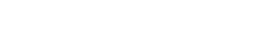
t = 0.00 s
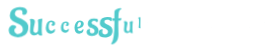
t = 0.36 s
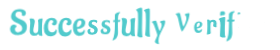
t = 0.72 s
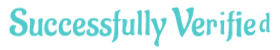
t = 1.08 s
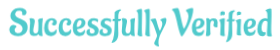
t = 1.43 s
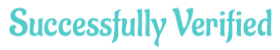
t = 1.79 s

The animated SVG that drew these frames (rendered in a browser with its animation timeline set to each time). Animation: 1 CSS @keyframes rule; one cycle of 1.79 s.

<?xml version="1.0" encoding="utf-8"?>
<svg xmlns="http://www.w3.org/2000/svg" style="margin: auto; background: none; display: block; shape-rendering: auto;" width="280" height="50" preserveAspectRatio="xMidYMid">
<style type="text/css">
  text {
    text-anchor: middle; font-size: 38px; opacity: 0;
  }
</style>
<g style="transform-origin: 140px 25px; transform: scale(0.475);">
<g transform="translate(140,25)">
  <g transform="translate(0,0)"><g class="path" style="transform: matrix(0.01, 0, 0, 0.01, 0, 0); transform-origin: -255.84px -6.07469px; animation: 1s linear 0s 1 normal forwards running bounce-in-62be9955-8e69-4d99-acc1-3c3c9b03376f;"><path d="M27.84-44.32L27.84-44.32L28.16-46.80L28.16-46.80Q28.16-50.48 25.28-51.52L25.28-51.52L25.28-51.52Q23.04-52.24 21.84-52.24L21.84-52.24L21.76-52.24L21.76-52.24Q19.36-52.24 17.60-51.48L17.60-51.48L17.60-51.48Q15.84-50.72 15.04-49.60L15.04-49.60L15.04-49.60Q13.36-47.28 13.12-44.72L13.12-44.72L13.12-44.72Q13.12-41.68 15.84-39.48L15.84-39.48L15.84-39.48Q18.56-37.28 22.44-35.64L22.44-35.64L22.44-35.64Q26.32-34 30.20-32.08L30.20-32.08L30.20-32.08Q34.08-30.16 36.80-26.56L36.80-26.56L36.80-26.56Q39.52-22.96 39.52-17.92L39.52-17.92L39.52-17.92Q39.52-8.08 33.32-3.20L33.32-3.20L33.32-3.20Q27.12 1.68 19.24 1.68L19.24 1.68L19.24 1.68Q11.36 1.68 6.20-1.88L6.20-1.88L6.20-1.88Q1.04-5.44 1.04-11.44L1.04-11.44L1.04-11.52L1.04-11.52Q1.04-14.48 1.96-16.68L1.96-16.68L1.96-16.68Q2.88-18.88 4.16-19.92L4.16-19.92L4.16-19.92Q6.80-22.08 8.96-22.24L8.96-22.24L9.92-22.32L9.92-22.32Q12.16-22.32 14-21.24L14-21.24L14-21.24Q15.84-20.16 15.84-18.24L15.84-18.24L15.84-18.24Q15.84-17.28 14.80-16.64L14.80-16.64L14.80-16.64Q13.76-16 13-14.72L13-14.72L13-14.72Q12.24-13.44 12.16-12.56L12.16-12.56L12-11.68L12-11.68Q12-6.80 16.48-5.20L16.48-5.20L16.48-5.20Q18.08-4.64 19.04-4.64L19.04-4.64L19.04-4.64Q23.44-4.64 26.12-7.28L26.12-7.28L26.12-7.28Q28.80-9.92 28.80-14L28.80-14L28.80-14Q28.80-18.88 24.64-21.92L24.64-21.92L24.64-21.92Q21.52-24.16 17.88-25.68L17.88-25.68L17.88-25.68Q14.24-27.20 12.96-27.84L12.96-27.84L12.96-27.84Q11.68-28.48 10.24-29.36L10.24-29.36L10.24-29.36Q8.80-30.24 7.04-31.84L7.04-31.84L7.04-31.84Q3.20-35.20 3.20-40.92L3.20-40.92L3.20-40.92Q3.20-46.64 6.32-50.56L6.32-50.56L6.32-50.56Q11.92-57.68 23.12-57.68L23.12-57.68L23.12-57.68Q29.04-57.68 33.12-55.40L33.12-55.40L33.12-55.40Q37.20-53.12 37.20-49.12L37.20-49.12L37.20-49.12Q37.20-46.24 35.56-44.32L35.56-44.32L35.56-44.32Q33.92-42.40 31.36-42.40L31.36-42.40L31.36-42.40Q30.16-42.40 29-42.88L29-42.88L29-42.88Q27.84-43.36 27.84-44.32" fill="#51cacc" stroke="none" stroke-width="none" transform="translate(-276.1200256347656,21.925308706110176)" style="fill: rgb(81, 202, 204);"></path></g><g class="path" style="transform: matrix(0.01, 0, 0, 0.01, 0, 0); transform-origin: -218.76px 4.36531px; animation: 1s linear 0.0377273s 1 normal forwards running bounce-in-62be9955-8e69-4d99-acc1-3c3c9b03376f;"><path d="M71.52-35.60L71.52-35.60L71.52-35.60Q70.08-26.96 70.08-13.60L70.08-13.60L70.08-13.60Q70.08-3.76 70.88-0.64L70.88-0.64L71.20 0.40L71.20 0.40Q71.20 1.44 69.44 1.44L69.44 1.44L69.44 1.44Q63.28 1.44 62.40-2L62.40-2L62.40-2Q62.32-2.40 62.04-2.40L62.04-2.40L62.04-2.40Q61.76-2.40 61.52-2.08L61.52-2.08L61.52-2.08Q59.04 1.20 53.84 1.20L53.84 1.20L53.84 1.20Q50.96 1.20 47.84-0.24L47.84-0.24L47.84-0.24Q45.92-1.12 44.72-3.32L44.72-3.32L44.72-3.32Q43.52-5.52 43.52-8.72L43.52-8.72L44.72-26.24L44.72-26.24Q44.72-31.76 43.60-34.08L43.60-34.08L43.60-34.08Q43.20-34.96 43.20-35.20L43.20-35.20L43.20-35.20Q43.20-35.68 43.60-35.84L43.60-35.84L43.60-35.84Q44.88-36.24 46.88-36.24L46.88-36.24L46.88-36.24Q54.64-36.24 54.64-29.84L54.64-29.84L54.64-29.84Q54.64-27.84 53.00-20.72L53.00-20.72L53.00-20.72Q51.36-13.60 51.36-10.60L51.36-10.60L51.36-10.60Q51.36-7.60 52.68-6L52.68-6L52.68-6Q54.00-4.40 56.36-4.40L56.36-4.40L56.36-4.40Q58.72-4.40 60.08-6.08L60.08-6.08L60.08-6.08Q61.44-7.76 61.68-9.44L61.68-9.44L61.92-11.12L61.92-11.12Q62.24-13.92 62.24-20.96L62.24-20.96L62.24-20.96Q62.24-28 61.80-29.88L61.80-29.88L61.80-29.88Q61.36-31.76 61.36-32.24L61.36-32.24L61.36-32.24Q61.36-34.24 64.56-35.40L64.56-35.40L64.56-35.40Q67.76-36.56 70.32-36.56L70.32-36.56L70.32-36.56Q71.52-36.56 71.52-35.60" fill="#51cacc" stroke="none" stroke-width="none" transform="translate(-276.1200256347656,21.925308706110176)" style="fill: rgb(81, 202, 204);"></path></g><g class="path" style="transform: matrix(0.01, 0, 0, 0.01, 0, 0); transform-origin: -188.56px 4.44531px; animation: 1s linear 0.0754545s 1 normal forwards running bounce-in-62be9955-8e69-4d99-acc1-3c3c9b03376f;"><path d="M100.72-9.20L100.72-9.20L100.72-9.20Q100.72-4.64 97.08-1.64L97.08-1.64L97.08-1.64Q93.44 1.36 88.40 1.36L88.40 1.36L88.40 1.36Q81.04 1.36 77.60-3.08L77.60-3.08L77.60-3.08Q74.16-7.52 74.16-15.12L74.16-15.12L74.16-15.12Q74.16-23.20 77.76-29.44L77.76-29.44L77.76-29.44Q79.52-32.64 82.80-34.48L82.80-34.48L82.80-34.48Q86.08-36.32 90.48-36.32L90.48-36.32L90.48-36.32Q97.12-36.32 99.84-31.84L99.84-31.84L99.84-31.84Q100.96-30 100.96-27.52L100.96-27.52L100.96-27.52Q100.96-23.68 97.76-21.76L97.76-21.76L97.76-21.76Q96.48-21.04 95.40-21.04L95.40-21.04L95.40-21.04Q94.32-21.04 93.64-21.16L93.64-21.16L93.64-21.16Q92.96-21.28 91.84-22.24L91.84-22.24L91.84-22.24Q90.72-23.20 90.72-24.88L90.72-24.88L90.72-24.88Q90.80-25.76 92.08-26.32L92.08-26.32L92.08-26.32Q93.28-27.04 93.28-28.88L93.28-28.88L93.28-28.88Q93.28-32 89.44-32L89.44-32L89.44-32Q88.48-32 87.16-31.16L87.16-31.16L87.16-31.16Q85.84-30.32 84.96-29L84.96-29L84.96-29Q84.08-27.68 83.32-24.84L83.32-24.84L83.32-24.84Q82.56-22 82.56-19.40L82.56-19.40L82.56-19.40Q82.56-16.80 82.76-15.48L82.76-15.48L82.76-15.48Q82.96-14.16 83.64-11.88L83.64-11.88L83.64-11.88Q84.32-9.60 86.20-8.16L86.20-8.16L86.20-8.16Q88.08-6.72 90.88-6.72L90.88-6.72L90.88-6.72Q94.24-6.72 96.80-9.52L96.80-9.52L96.80-9.52Q97.84-10.64 98.48-12.24L98.48-12.24L98.48-12.24Q98.80-12.88 99.28-12.88L99.28-12.88L99.28-12.88Q100.00-12.88 100.36-11.56L100.36-11.56L100.36-11.56Q100.72-10.24 100.72-9.20" fill="#51cacc" stroke="none" stroke-width="none" transform="translate(-276.1200256347656,21.925308706110176)" style="fill: rgb(81, 202, 204);"></path></g><g class="path" style="transform: matrix(0.01, 0, 0, 0.01, 0, 0); transform-origin: -158.16px 4.44531px; animation: 1s linear 0.113182s 1 normal forwards running bounce-in-62be9955-8e69-4d99-acc1-3c3c9b03376f;"><path d="M131.12-9.20L131.12-9.20L131.12-9.20Q131.12-4.64 127.48-1.64L127.48-1.64L127.48-1.64Q123.84 1.36 118.80 1.36L118.80 1.36L118.80 1.36Q111.44 1.36 108.00-3.08L108.00-3.08L108.00-3.08Q104.56-7.52 104.56-15.12L104.56-15.12L104.56-15.12Q104.56-23.20 108.16-29.44L108.16-29.44L108.16-29.44Q109.92-32.64 113.20-34.48L113.20-34.48L113.20-34.48Q116.48-36.32 120.88-36.32L120.88-36.32L120.88-36.32Q127.52-36.32 130.24-31.84L130.24-31.84L130.24-31.84Q131.36-30 131.36-27.52L131.36-27.52L131.36-27.52Q131.36-23.68 128.16-21.76L128.16-21.76L128.16-21.76Q126.88-21.04 125.80-21.04L125.80-21.04L125.80-21.04Q124.72-21.04 124.04-21.16L124.04-21.16L124.04-21.16Q123.36-21.28 122.24-22.24L122.24-22.24L122.24-22.24Q121.12-23.20 121.12-24.88L121.12-24.88L121.12-24.88Q121.20-25.76 122.48-26.32L122.48-26.32L122.48-26.32Q123.68-27.04 123.68-28.88L123.68-28.88L123.68-28.88Q123.68-32 119.84-32L119.84-32L119.84-32Q118.88-32 117.56-31.16L117.56-31.16L117.56-31.16Q116.24-30.32 115.36-29L115.36-29L115.36-29Q114.48-27.68 113.72-24.84L113.72-24.84L113.72-24.84Q112.96-22 112.96-19.40L112.96-19.40L112.96-19.40Q112.96-16.80 113.16-15.48L113.16-15.48L113.16-15.48Q113.36-14.16 114.04-11.88L114.04-11.88L114.04-11.88Q114.72-9.60 116.60-8.16L116.60-8.16L116.60-8.16Q118.48-6.72 121.28-6.72L121.28-6.72L121.28-6.72Q124.64-6.72 127.20-9.52L127.20-9.52L127.20-9.52Q128.24-10.64 128.88-12.24L128.88-12.24L128.88-12.24Q129.20-12.88 129.68-12.88L129.68-12.88L129.68-12.88Q130.40-12.88 130.76-11.56L130.76-11.56L130.76-11.56Q131.12-10.24 131.12-9.20" fill="#51cacc" stroke="none" stroke-width="none" transform="translate(-276.1200256347656,21.925308706110176)" style="fill: rgb(81, 202, 204);"></path></g><g class="path" style="transform: matrix(0.01, 0, 0, 0.01, 0, 0); transform-origin: -128.24px 4.52531px; animation: 1s linear 0.150909s 1 normal forwards running bounce-in-62be9955-8e69-4d99-acc1-3c3c9b03376f;"><path d="M142.96-20.32L142.96-20.32L143.04-18.32L143.04-18.32Q143.04-17.84 143.68-17.84L143.68-17.84L143.68-17.84Q146.24-18.08 148.16-19.16L148.16-19.16L148.16-19.16Q150.08-20.24 151.04-21.60L151.04-21.60L151.04-21.60Q152.96-24.56 153.12-26.72L153.12-26.72L153.20-27.68L153.20-27.68Q153.20-32 149.76-32L149.76-32L149.76-32Q147.20-32 145.60-29.76L145.60-29.76L145.60-29.76Q142.96-26.24 142.96-20.32zM160.40-9.68L160.40-9.68L160.40-9.68Q160.40-6.64 159.16-4.36L159.16-4.36L159.16-4.36Q157.92-2.08 156.36-1L156.36-1L156.36-1Q154.80 0.08 152.72 0.72L152.72 0.72L152.72 0.72Q150.08 1.52 147.68 1.52L147.68 1.52L147.68 1.52Q140.96 1.52 137.76-3.52L137.76-3.52L137.76-3.52Q134.56-8.56 134.56-16.36L134.56-16.36L134.56-16.36Q134.56-24.16 138.52-30.24L138.52-30.24L138.52-30.24Q142.48-36.32 150.40-36.32L150.40-36.32L150.40-36.32Q157.60-36.32 160.16-31.28L160.16-31.28L160.16-31.28Q161.20-29.36 161.20-27.64L161.20-27.64L161.20-27.64Q161.20-25.92 161.04-24.92L161.04-24.92L161.04-24.92Q160.88-23.92 159.92-21.92L159.92-21.92L159.92-21.92Q158.96-19.92 157.36-18.32L157.36-18.32L157.36-18.32Q155.76-16.72 152.32-15.28L152.32-15.28L152.32-15.28Q148.88-13.84 144.24-13.36L144.24-13.36L144.24-13.36Q143.60-13.36 143.60-12.80L143.60-12.80L143.60-12.80Q143.60-12.08 144.12-10.68L144.12-10.68L144.12-10.68Q144.64-9.28 145.28-8.32L145.28-8.32L145.28-8.32Q147.04-6.08 150.48-6.08L150.48-6.08L150.48-6.08Q153.92-6.08 156.32-8.32L156.32-8.32L156.32-8.32Q157.60-9.52 158.40-11.28L158.40-11.28L158.40-11.28Q158.72-11.92 159.24-11.92L159.24-11.92L159.24-11.92Q159.76-11.92 160.08-11.04L160.08-11.04L160.08-11.04Q160.40-10.16 160.40-9.68" fill="#51cacc" stroke="none" stroke-width="none" transform="translate(-276.1200256347656,21.925308706110176)" style="fill: rgb(81, 202, 204);"></path></g><g class="path" style="transform: matrix(0.01, 0, 0, 0.01, 0, 0); transform-origin: -99.96px 4.64531px; animation: 1s linear 0.188636s 1 normal forwards running bounce-in-62be9955-8e69-4d99-acc1-3c3c9b03376f;"><path d="M189.12-10.96L189.12-10.96L189.12-10.96Q189.12-7.52 187.80-4.96L187.80-4.96L187.80-4.96Q186.48-2.40 184.80-1.20L184.80-1.20L184.80-1.20Q183.12 0 180.80 0.72L180.80 0.72L180.80 0.72Q177.76 1.68 175.28 1.68L175.28 1.68L175.28 1.68Q170.08 1.68 166.64-0.36L166.64-0.36L166.64-0.36Q163.20-2.40 163.20-6.88L163.20-6.88L163.20-6.88Q163.20-9.52 164.64-11.20L164.64-11.20L164.64-11.20Q166.88-13.68 170-13.68L170-13.68L170-13.68Q170.96-13.68 170.96-12.80L170.96-12.80L170.96-12.80Q170.96-12.72 170.60-11.56L170.60-11.56L170.60-11.56Q170.24-10.40 170.24-8.64L170.24-8.64L170.24-8.64Q170.24-6.88 171.64-5.52L171.64-5.52L171.64-5.52Q173.04-4.16 175.04-4.16L175.04-4.16L175.04-4.16Q177.04-4.16 178.24-4.84L178.24-4.84L178.24-4.84Q179.44-5.52 179.92-6.56L179.92-6.56L179.92-6.56Q180.64-8 180.64-9.28L180.64-9.28L180.64-9.28Q180.64-11.60 178.32-13.28L178.32-13.28L178.32-13.28Q176-14.96 173.20-15.92L173.20-15.92L173.20-15.92Q170.40-16.88 168.08-19.12L168.08-19.12L168.08-19.12Q165.76-21.36 165.76-24.72L165.76-24.72L165.76-24.72Q165.76-30.48 169.40-33.36L169.40-33.36L169.40-33.36Q173.04-36.24 179.28-36.24L179.28-36.24L179.28-36.24Q182-36.24 185-35.48L185-35.48L185-35.48Q188-34.72 188-32.92L188-32.92L188-32.92Q188-31.12 187.40-29.60L187.40-29.60L187.40-29.60Q186.80-28.08 185.92-28.08L185.92-28.08L185.92-28.08Q185.44-28.08 185.28-28.44L185.28-28.44L185.28-28.44Q185.12-28.80 184.72-29.28L184.72-29.28L184.72-29.28Q184.32-29.76 182.80-30.52L182.80-30.52L182.80-30.52Q181.28-31.28 180.20-31.28L180.20-31.28L180.20-31.28Q179.12-31.28 178.76-31.24L178.76-31.24L178.76-31.24Q178.40-31.20 177.52-31L177.52-31L177.52-31Q176.64-30.80 175.92-30.40L175.92-30.40L175.92-30.40Q174.08-29.36 174.08-27.36L174.08-27.36L174.08-27.36Q174.08-26.08 174.64-25.48L174.64-25.48L174.64-25.48Q175.20-24.88 175.52-24.56L175.52-24.56L175.52-24.56Q175.84-24.24 176.64-23.80L176.64-23.80L176.64-23.80Q177.44-23.36 177.76-23.20L177.76-23.20L177.76-23.20Q178.08-23.04 179.20-22.52L179.20-22.52L179.20-22.52Q180.32-22 180.64-21.84L180.64-21.84L180.64-21.84Q189.12-17.84 189.12-10.96" fill="#51cacc" stroke="none" stroke-width="none" transform="translate(-276.1200256347656,21.925308706110176)" style="fill: rgb(81, 202, 204);"></path></g><g class="path" style="transform: matrix(0.01, 0, 0, 0.01, 0, 0); transform-origin: -72.6px 4.64531px; animation: 1s linear 0.226364s 1 normal forwards running bounce-in-62be9955-8e69-4d99-acc1-3c3c9b03376f;"><path d="M216.48-10.96L216.48-10.96L216.48-10.96Q216.48-7.52 215.16-4.96L215.16-4.96L215.16-4.96Q213.84-2.40 212.16-1.20L212.16-1.20L212.16-1.20Q210.48 0 208.16 0.72L208.16 0.72L208.16 0.72Q205.12 1.68 202.64 1.68L202.64 1.68L202.64 1.68Q197.44 1.68 194.00-0.36L194.00-0.36L194.00-0.36Q190.56-2.40 190.56-6.88L190.56-6.88L190.56-6.88Q190.56-9.52 192.00-11.20L192.00-11.20L192.00-11.20Q194.24-13.68 197.36-13.68L197.36-13.68L197.36-13.68Q198.32-13.68 198.32-12.80L198.32-12.80L198.32-12.80Q198.32-12.72 197.96-11.56L197.96-11.56L197.96-11.56Q197.60-10.40 197.60-8.64L197.60-8.64L197.60-8.64Q197.60-6.88 199.00-5.52L199.00-5.52L199.00-5.52Q200.40-4.16 202.40-4.16L202.40-4.16L202.40-4.16Q204.40-4.16 205.60-4.84L205.60-4.84L205.60-4.84Q206.80-5.52 207.28-6.56L207.28-6.56L207.28-6.56Q208.00-8 208.00-9.28L208.00-9.28L208.00-9.28Q208.00-11.60 205.68-13.28L205.68-13.28L205.68-13.28Q203.36-14.96 200.56-15.92L200.56-15.92L200.56-15.92Q197.76-16.88 195.44-19.12L195.44-19.12L195.44-19.12Q193.12-21.36 193.12-24.72L193.12-24.72L193.12-24.72Q193.12-30.48 196.76-33.36L196.76-33.36L196.76-33.36Q200.40-36.24 206.64-36.24L206.64-36.24L206.64-36.24Q209.36-36.24 212.36-35.48L212.36-35.48L212.36-35.48Q215.36-34.72 215.36-32.92L215.36-32.92L215.36-32.92Q215.36-31.12 214.76-29.60L214.76-29.60L214.76-29.60Q214.16-28.08 213.28-28.08L213.28-28.08L213.28-28.08Q212.80-28.08 212.64-28.44L212.64-28.44L212.64-28.44Q212.48-28.80 212.08-29.28L212.08-29.28L212.08-29.28Q211.68-29.76 210.16-30.52L210.16-30.52L210.16-30.52Q208.64-31.28 207.56-31.28L207.56-31.28L207.56-31.28Q206.48-31.28 206.12-31.24L206.12-31.24L206.12-31.24Q205.76-31.20 204.88-31L204.88-31L204.88-31Q204.00-30.80 203.28-30.40L203.28-30.40L203.28-30.40Q201.44-29.36 201.44-27.36L201.44-27.36L201.44-27.36Q201.44-26.08 202.00-25.48L202.00-25.48L202.00-25.48Q202.56-24.88 202.88-24.56L202.88-24.56L202.88-24.56Q203.20-24.24 204.00-23.80L204.00-23.80L204.00-23.80Q204.80-23.36 205.12-23.20L205.12-23.20L205.12-23.20Q205.44-23.04 206.56-22.52L206.56-22.52L206.56-22.52Q207.68-22 208.00-21.84L208.00-21.84L208.00-21.84Q216.48-17.84 216.48-10.96" fill="#51cacc" stroke="none" stroke-width="none" transform="translate(-276.1200256347656,21.925308706110176)" style="fill: rgb(81, 202, 204);"></path></g><g class="path" style="transform: matrix(0.01, 0, 0, 0.01, 0, 0); transform-origin: -49.72px 2.44531px; animation: 1s linear 0.264091s 1 normal forwards running bounce-in-62be9955-8e69-4d99-acc1-3c3c9b03376f;"><path d="M230.08-20L230.08-20L230.48-4L230.48-4Q230.48 1.04 229.16 4.92L229.16 4.92L229.16 4.92Q227.84 8.80 225.92 10.72L225.92 10.72L225.92 10.72Q222.00 14.80 219.04 15.36L219.04 15.36L217.68 15.68L217.68 15.68Q216.48 15.68 216.48 14.96L216.48 14.96L216.88 13.76L216.88 13.76Q222.72 5.68 222.72-25.92L222.72-25.92L222.72-25.92Q222.72-28.80 222.64-30.24L222.64-30.24L222.64-30.24Q220.96-30.24 219.28-30L219.28-30L219.20-30L219.20-30Q218.32-30 218.32-30.88L218.32-30.88L218.56-33.92L218.56-33.92Q218.64-34.64 219.68-34.64L219.68-34.64L222.56-34.64L222.56-40L222.72-47.60L222.72-47.60Q222.72-48.16 222.92-48.84L222.92-48.84L222.92-48.84Q223.12-49.52 224.64-50.92L224.64-50.92L224.64-50.92Q226.16-52.32 229.12-53.48L229.12-53.48L229.12-53.48Q232.08-54.64 234.20-54.64L234.20-54.64L234.20-54.64Q236.32-54.64 236.32-53.36L236.32-53.36L236.32-53.36Q236.32-52.88 235.60-52.56L235.60-52.56L235.60-52.56Q233.28-51.84 231.80-48.44L231.80-48.44L231.80-48.44Q230.32-45.04 230.32-36.88L230.32-36.88L230.32-34.64L230.32-34.64Q234.40-34.80 235.68-35.04L235.68-35.04L235.68-35.04Q236.24-35.04 236.24-34.08L236.24-34.08L236.24-34.08Q236.24-33.12 235.40-31.72L235.40-31.72L235.40-31.72Q234.56-30.32 233.32-30.28L233.32-30.28L233.32-30.28Q232.08-30.24 230.24-30.32L230.24-30.32L230.24-30.32Q230.08-24.24 230.08-20" fill="#51cacc" stroke="none" stroke-width="none" transform="translate(-276.1200256347656,21.925308706110176)" style="fill: rgb(81, 202, 204);"></path></g><g class="path" style="transform: matrix(0.01, 0, 0, 0.01, 0, 0); transform-origin: -24.52px 4.36531px; animation: 1s linear 0.301818s 1 normal forwards running bounce-in-62be9955-8e69-4d99-acc1-3c3c9b03376f;"><path d="M265.76-35.60L265.76-35.60L265.76-35.60Q264.32-26.96 264.32-13.60L264.32-13.60L264.32-13.60Q264.32-3.76 265.12-0.64L265.12-0.64L265.44 0.40L265.44 0.40Q265.44 1.44 263.68 1.44L263.68 1.44L263.68 1.44Q257.52 1.44 256.64-2L256.64-2L256.64-2Q256.56-2.40 256.28-2.40L256.28-2.40L256.28-2.40Q256-2.40 255.76-2.08L255.76-2.08L255.76-2.08Q253.28 1.20 248.08 1.20L248.08 1.20L248.08 1.20Q245.20 1.20 242.08-0.24L242.08-0.24L242.08-0.24Q240.16-1.12 238.96-3.32L238.96-3.32L238.96-3.32Q237.76-5.52 237.76-8.72L237.76-8.72L238.96-26.24L238.96-26.24Q238.96-31.76 237.84-34.08L237.84-34.08L237.84-34.08Q237.44-34.96 237.44-35.20L237.44-35.20L237.44-35.20Q237.44-35.68 237.84-35.84L237.84-35.84L237.84-35.84Q239.12-36.24 241.12-36.24L241.12-36.24L241.12-36.24Q248.88-36.24 248.88-29.84L248.88-29.84L248.88-29.84Q248.88-27.84 247.24-20.72L247.24-20.72L247.24-20.72Q245.60-13.60 245.60-10.60L245.60-10.60L245.60-10.60Q245.60-7.60 246.92-6L246.92-6L246.92-6Q248.24-4.40 250.60-4.40L250.60-4.40L250.60-4.40Q252.96-4.40 254.32-6.08L254.32-6.08L254.32-6.08Q255.68-7.76 255.92-9.44L255.92-9.44L256.16-11.12L256.16-11.12Q256.48-13.92 256.48-20.96L256.48-20.96L256.48-20.96Q256.48-28 256.04-29.88L256.04-29.88L256.04-29.88Q255.60-31.76 255.60-32.24L255.60-32.24L255.60-32.24Q255.60-34.24 258.80-35.40L258.80-35.40L258.80-35.40Q262-36.56 264.56-36.56L264.56-36.56L264.56-36.56Q265.76-36.56 265.76-35.60" fill="#51cacc" stroke="none" stroke-width="none" transform="translate(-276.1200256347656,21.925308706110176)" style="fill: rgb(81, 202, 204);"></path></g><g class="path" style="transform: matrix(0.01, 0, 0, 0.01, 0, 0); transform-origin: -1.40002px -4.95469px; animation: 1s linear 0.339545s 1 normal forwards running bounce-in-62be9955-8e69-4d99-acc1-3c3c9b03376f;"><path d="M280.40-45.76L280.40-45.76L279.92-16.40L279.92-16.40Q279.92-2.64 280.80 0.08L280.80 0.08L280.80 0.08Q281.04 0.56 281.04 1.04L281.04 1.04L281.04 1.04Q281.04 2 278.72 2L278.72 2L278.72 2Q276.40 2 273.56 0.84L273.56 0.84L273.56 0.84Q270.72-0.32 270.72-2.16L270.72-2.16L270.72-2.16Q272.32-13.36 272.32-32.08L272.32-32.08L272.00-44.32L272.00-44.32Q271.84-46.56 271.08-48.16L271.08-48.16L271.08-48.16Q270.32-49.76 269.60-50.24L269.60-50.24L268.96-50.64L268.96-50.64Q268.40-50.96 268.40-51.36L268.40-51.36L268.40-51.36Q268.40-52.48 271.88-54.12L271.88-54.12L271.88-54.12Q275.36-55.76 278.64-55.76L278.64-55.76L278.64-55.76Q279.92-55.76 280.08-54.88L280.08-54.88L280.08-54.88Q280.40-52.80 280.40-45.76" fill="#51cacc" stroke="none" stroke-width="none" transform="translate(-276.1200256347656,21.925308706110176)" style="fill: rgb(81, 202, 204);"></path></g><g class="path" style="transform: matrix(0.01, 0, 0, 0.01, 0, 0); transform-origin: 14.84px -4.95469px; animation: 1s linear 0.377273s 1 normal forwards running bounce-in-62be9955-8e69-4d99-acc1-3c3c9b03376f;"><path d="M296.64-45.76L296.64-45.76L296.16-16.40L296.16-16.40Q296.16-2.64 297.04 0.08L297.04 0.08L297.04 0.08Q297.28 0.56 297.28 1.04L297.28 1.04L297.28 1.04Q297.28 2 294.96 2L294.96 2L294.96 2Q292.64 2 289.80 0.84L289.80 0.84L289.80 0.84Q286.96-0.32 286.96-2.16L286.96-2.16L286.96-2.16Q288.56-13.36 288.56-32.08L288.56-32.08L288.24-44.32L288.24-44.32Q288.08-46.56 287.32-48.16L287.32-48.16L287.32-48.16Q286.56-49.76 285.84-50.24L285.84-50.24L285.20-50.64L285.20-50.64Q284.64-50.96 284.64-51.36L284.64-51.36L284.64-51.36Q284.64-52.48 288.12-54.12L288.12-54.12L288.12-54.12Q291.60-55.76 294.88-55.76L294.88-55.76L294.88-55.76Q296.16-55.76 296.32-54.88L296.32-54.88L296.32-54.88Q296.64-52.80 296.64-45.76" fill="#51cacc" stroke="none" stroke-width="none" transform="translate(-276.1200256347656,21.925308706110176)" style="fill: rgb(81, 202, 204);"></path></g><g class="path" style="transform: matrix(0.01, 0, 0, 0.01, 0, 0); transform-origin: 38.88px 15.1253px; animation: 1s linear 0.415s 1 normal forwards running bounce-in-62be9955-8e69-4d99-acc1-3c3c9b03376f;"><path d="M316.24 22.16L316.24 22.16L316.24 22.16Q316.24 23.12 315.28 23.12L315.28 23.12L315.20 23.12L315.20 23.12Q312.56 23.12 309.24 21.28L309.24 21.28L309.24 21.28Q305.92 19.44 305.92 17.04L305.92 17.04L305.92 17.04Q305.92 14.64 308.96 8.68L308.96 8.68L308.96 8.68Q312.00 2.72 312.00 0.72L312.00 0.72L312.00 0.72Q312.00-1.44 309.92-7.04L309.92-7.04L309.92-7.04Q307.28-14.32 305.72-18.88L305.72-18.88L305.72-18.88Q304.16-23.44 302.36-26.92L302.36-26.92L302.36-26.92Q300.56-30.40 299.76-31.04L299.76-31.04L298.96-31.60L298.96-31.60Q298.08-32.08 298.08-32.64L298.08-32.64L298.08-32.64Q298.08-33.76 301.56-34.92L301.56-34.92L301.56-34.92Q305.04-36.08 307.68-36.08L307.68-36.08L307.68-36.08Q308.88-36.08 309.68-34.16L309.68-34.16L309.68-34.16Q311.12-30.40 312.80-23.76L312.80-23.76L312.80-23.76Q316.88-10.16 317.92-10.16L317.92-10.16L317.92-10.16Q318.64-10.16 320.84-15.76L320.84-15.76L320.84-15.76Q323.04-21.36 323.04-24.80L323.04-24.80L323.04-24.80Q323.04-30.80 319.52-31.84L319.52-31.84L319.52-31.84Q318.72-32 318.72-32.64L318.72-32.64L318.72-32.64Q318.72-34.08 322.48-35.40L322.48-35.40L322.48-35.40Q326.24-36.72 329.28-36.72L329.28-36.72L329.28-36.72Q331.92-36.72 331.92-33.28L331.92-33.28L331.92-33.28Q331.92-30.64 330.80-27.12L330.80-27.12L330.80-27.12Q329.68-23.60 328.72-21.56L328.72-21.56L328.72-21.56Q327.76-19.52 323.96-12.12L323.96-12.12L323.96-12.12Q320.16-4.72 317.68 0.88L317.68 0.88L317.68 0.88Q314.96 7.60 314.96 14.56L314.96 14.56L314.96 14.56Q314.96 18.24 315.60 20.08L315.60 20.08L315.60 20.08Q316.24 21.92 316.24 22.16" fill="#51cacc" stroke="none" stroke-width="none" transform="translate(-276.1200256347656,21.925308706110176)" style="fill: rgb(81, 202, 204);"></path></g><g class="path" style="transform: matrix(0.01, 0, 0, 0.01, 0, 0); transform-origin: 89.64px -5.87469px; animation: 1s linear 0.452727s 1 normal forwards running bounce-in-62be9955-8e69-4d99-acc1-3c3c9b03376f;"><path d="M357.04-14.72L356.00-18.72L356.00-18.72Q355.52-20.48 353.44-30.16L353.44-30.16L353.44-30.16Q351.36-39.84 349.20-45.60L349.20-45.60L349.20-45.60Q347.04-51.36 344.08-53.28L344.08-53.28L344.08-53.28Q343.28-53.68 343.28-54.32L343.28-54.32L343.28-54.32Q343.28-55.84 347.60-56.80L347.60-56.80L347.60-56.80Q351.92-57.76 354.28-57.76L354.28-57.76L354.28-57.76Q356.64-57.76 357.12-56.40L357.12-56.40L357.12-56.40Q358.56-53.44 360.80-43.12L360.80-43.12L360.80-43.12Q365.36-21.52 367.52-15.92L367.52-15.92L367.52-15.92Q368.00-14.80 368.72-14.80L368.72-14.80L368.72-14.80Q369.44-14.80 370.20-16.20L370.20-16.20L370.20-16.20Q370.96-17.60 372.28-20.20L372.28-20.20L372.28-20.20Q373.60-22.80 375.84-29.44L375.84-29.44L375.84-29.44Q378.08-36.08 378.08-40.96L378.08-40.96L378.08-40.96Q378.08-48.48 373.12-51.60L373.12-51.60L373.12-51.60Q372.72-52.08 372.72-52.64L372.72-52.64L372.72-52.64Q372.72-54.32 377.36-56L377.36-56L377.36-56Q382.00-57.68 385.76-57.68L385.76-57.68L385.76-57.68Q388.24-57.68 388.24-55.36L388.24-55.36L388.24-55.36Q388.24-48.16 385.36-38.68L385.36-38.68L385.36-38.68Q382.48-29.20 378.48-21.08L378.48-21.08L378.48-21.08Q374.48-12.96 371.04-7.04L371.04-7.04L371.04-7.04Q365.60 2.16 364.16 2.16L364.16 2.16L364.16 2.16Q363.44 2.16 362.80 1.04L362.80 1.04L362.80 1.04Q360.40-2.40 357.04-14.72L357.04-14.72" fill="#51cacc" stroke="none" stroke-width="none" transform="translate(-276.1200256347656,21.925308706110176)" style="fill: rgb(81, 202, 204);"></path></g><g class="path" style="transform: matrix(0.01, 0, 0, 0.01, 0, 0); transform-origin: 122.48px 4.52531px; animation: 1s linear 0.490455s 1 normal forwards running bounce-in-62be9955-8e69-4d99-acc1-3c3c9b03376f;"><path d="M393.68-20.32L393.68-20.32L393.76-18.32L393.76-18.32Q393.76-17.84 394.40-17.84L394.40-17.84L394.40-17.84Q396.96-18.08 398.88-19.16L398.88-19.16L398.88-19.16Q400.80-20.24 401.76-21.60L401.76-21.60L401.76-21.60Q403.68-24.56 403.84-26.72L403.84-26.72L403.92-27.68L403.92-27.68Q403.92-32 400.48-32L400.48-32L400.48-32Q397.92-32 396.32-29.76L396.32-29.76L396.32-29.76Q393.68-26.24 393.68-20.32zM411.12-9.68L411.12-9.68L411.12-9.68Q411.12-6.64 409.88-4.36L409.88-4.36L409.88-4.36Q408.64-2.08 407.08-1L407.08-1L407.08-1Q405.52 0.08 403.44 0.72L403.44 0.72L403.44 0.72Q400.80 1.52 398.40 1.52L398.40 1.52L398.40 1.52Q391.68 1.52 388.48-3.52L388.48-3.52L388.48-3.52Q385.28-8.56 385.28-16.36L385.28-16.36L385.28-16.36Q385.28-24.16 389.24-30.24L389.24-30.24L389.24-30.24Q393.20-36.32 401.12-36.32L401.12-36.32L401.12-36.32Q408.32-36.32 410.88-31.28L410.88-31.28L410.88-31.28Q411.92-29.36 411.92-27.64L411.92-27.64L411.92-27.64Q411.92-25.92 411.76-24.92L411.76-24.92L411.76-24.92Q411.60-23.92 410.64-21.92L410.64-21.92L410.64-21.92Q409.68-19.92 408.08-18.32L408.08-18.32L408.08-18.32Q406.48-16.72 403.04-15.28L403.04-15.28L403.04-15.28Q399.60-13.84 394.96-13.36L394.96-13.36L394.96-13.36Q394.32-13.36 394.32-12.80L394.32-12.80L394.32-12.80Q394.32-12.08 394.84-10.68L394.84-10.68L394.84-10.68Q395.36-9.28 396.00-8.32L396.00-8.32L396.00-8.32Q397.76-6.08 401.20-6.08L401.20-6.08L401.20-6.08Q404.64-6.08 407.04-8.32L407.04-8.32L407.04-8.32Q408.32-9.52 409.12-11.28L409.12-11.28L409.12-11.28Q409.44-11.92 409.96-11.92L409.96-11.92L409.96-11.92Q410.48-11.92 410.80-11.04L410.80-11.04L410.80-11.04Q411.12-10.16 411.12-9.68" fill="#51cacc" stroke="none" stroke-width="none" transform="translate(-276.1200256347656,21.925308706110176)" style="fill: rgb(81, 202, 204);"></path></g><g class="path" style="transform: matrix(0.01, 0, 0, 0.01, 0, 0); transform-origin: 151px 4.36531px; animation: 1s linear 0.528182s 1 normal forwards running bounce-in-62be9955-8e69-4d99-acc1-3c3c9b03376f;"><path d="M439.52-27.52L439.12-21.44L439.44-18.64L439.44-18.64Q439.44-17.12 436.56-17.12L436.56-17.12L436.56-17.12Q430.72-17.12 430.72-21.52L430.72-21.52L430.72-21.52Q430.72-22.56 431.28-24.40L431.28-24.40L431.28-24.40Q431.84-26.24 431.84-27.60L431.84-27.60L431.84-27.60Q431.84-28.96 431.04-29.96L431.04-29.96L431.04-29.96Q430.24-30.96 428.72-30.96L428.72-30.96L428.72-30.96Q427.20-30.96 426.12-29.88L426.12-29.88L426.12-29.88Q425.04-28.80 424.80-27.68L424.80-27.68L424.48-26.56L424.48-26.56Q424.00-24.08 424.00-18.28L424.00-18.28L424.00-18.28Q424.00-12.48 424.16-9.16L424.16-9.16L424.16-9.16Q424.32-5.84 424.48-4.60L424.48-4.60L424.48-4.60Q424.64-3.36 424.64-3.12L424.64-3.12L424.64-3.12Q424.64-1.12 422.16 0.12L422.16 0.12L422.16 0.12Q419.68 1.36 417.20 1.36L417.20 1.36L417.20 1.36Q414.72 1.36 414.72 0.32L414.72 0.32L415.12-2.16L415.12-2.16Q416.24-9.12 416.24-20.32L416.24-20.32L416.24-20.32Q416.24-31.52 415.44-35.52L415.44-35.52L415.44-35.52Q415.44-36.48 417.12-36.48L417.12-36.48L417.12-36.48Q421.44-36.48 422.88-33.52L422.88-33.52L422.88-33.52Q422.96-33.20 423.16-33.20L423.16-33.20L423.16-33.20Q423.36-33.20 424.24-33.92L424.24-33.92L424.24-33.92Q426.88-36.08 430.48-36.08L430.48-36.08L430.48-36.08Q432.72-36.08 434.96-35.20L434.96-35.20L434.96-35.20Q439.52-33.36 439.52-27.52L439.52-27.52" fill="#51cacc" stroke="none" stroke-width="none" transform="translate(-276.1200256347656,21.925308706110176)" style="fill: rgb(81, 202, 204);"></path></g><g class="path" style="transform: matrix(0.01, 0, 0, 0.01, 0, 0); transform-origin: 173.8px -24.1947px; animation: 1s linear 0.565909s 1 normal forwards running bounce-in-62be9955-8e69-4d99-acc1-3c3c9b03376f;"><path d="M451.36-42.80L451.36-42.80L449.44-42.88L449.44-42.88Q447.28-42.88 446.64-41.84L446.64-41.84L446.64-41.84Q446.48-41.60 446.24-41.60L446.24-41.60L446.24-41.60Q445.20-41.60 445.20-45.16L445.20-45.16L445.20-45.16Q445.20-48.72 446.28-49.68L446.28-49.68L446.28-49.68Q447.36-50.64 450.04-50.64L450.04-50.64L450.04-50.64Q452.72-50.64 453.68-49.72L453.68-49.72L453.68-49.72Q454.64-48.80 454.64-46.64L454.64-46.64L454.64-46.64Q454.64-44.48 453.92-43.64L453.92-43.64L453.92-43.64Q453.20-42.80 451.36-42.80" fill="#51cacc" stroke="none" stroke-width="none" transform="translate(-276.1200256347656,21.925308706110176)" style="fill: rgb(81, 202, 204);"></path></g><g class="path" style="transform: matrix(0.01, 0, 0, 0.01, 0, 0); transform-origin: 172.76px 4.76531px; animation: 1s linear 0.603636s 1 normal forwards running bounce-in-62be9955-8e69-4d99-acc1-3c3c9b03376f;"><path d="M444.96-2.40L444.96-2.40L445.84-21.04L445.84-21.04Q445.84-27.68 444.32-30.08L444.32-30.08L444.32-30.08Q443.84-30.88 443.20-31.28L443.20-31.28L443.20-31.28Q442.72-31.44 442.72-31.92L442.72-31.92L442.72-31.92Q442.72-33.36 446.80-34.72L446.80-34.72L446.80-34.72Q450.88-36.08 452.76-36.08L452.76-36.08L452.76-36.08Q454.64-36.08 454.72-35.12L454.72-35.12L454.72-35.12Q454.72-33.52 454.28-26.04L454.28-26.04L454.28-26.04Q453.84-18.56 453.84-10.32L453.84-10.32L453.84-10.32Q453.84-2.08 454.80-0.08L454.80-0.08L454.80-0.08Q455.04 0.32 455.04 0.72L455.04 0.72L455.04 0.72Q455.04 1.76 452 1.76L452 1.76L452 1.76Q448.96 1.76 445.76 0.16L445.76 0.16L445.76 0.16Q444.96-0.24 444.96-2.40" fill="#51cacc" stroke="none" stroke-width="none" transform="translate(-276.1200256347656,21.925308706110176)" style="fill: rgb(81, 202, 204);"></path></g><g class="path" style="transform: matrix(0.01, 0, 0, 0.01, 0, 0); transform-origin: 190.52px 2.44531px; animation: 1s linear 0.641364s 1 normal forwards running bounce-in-62be9955-8e69-4d99-acc1-3c3c9b03376f;"><path d="M470.32-20L470.32-20L470.72-4L470.72-4Q470.72 1.04 469.40 4.92L469.40 4.92L469.40 4.92Q468.08 8.80 466.16 10.72L466.16 10.72L466.16 10.72Q462.24 14.80 459.28 15.36L459.28 15.36L457.92 15.68L457.92 15.68Q456.72 15.68 456.72 14.96L456.72 14.96L457.12 13.76L457.12 13.76Q462.96 5.68 462.96-25.92L462.96-25.92L462.96-25.92Q462.96-28.80 462.88-30.24L462.88-30.24L462.88-30.24Q461.20-30.24 459.52-30L459.52-30L459.44-30L459.44-30Q458.56-30 458.56-30.88L458.56-30.88L458.80-33.92L458.80-33.92Q458.88-34.64 459.92-34.64L459.92-34.64L462.80-34.64L462.80-40L462.96-47.60L462.96-47.60Q462.96-48.16 463.16-48.84L463.16-48.84L463.16-48.84Q463.36-49.52 464.88-50.92L464.88-50.92L464.88-50.92Q466.40-52.32 469.36-53.48L469.36-53.48L469.36-53.48Q472.32-54.64 474.44-54.64L474.44-54.64L474.44-54.64Q476.56-54.64 476.56-53.36L476.56-53.36L476.56-53.36Q476.56-52.88 475.84-52.56L475.84-52.56L475.84-52.56Q473.52-51.84 472.04-48.44L472.04-48.44L472.04-48.44Q470.56-45.04 470.56-36.88L470.56-36.88L470.56-34.64L470.56-34.64Q474.64-34.80 475.92-35.04L475.92-35.04L475.92-35.04Q476.48-35.04 476.48-34.08L476.48-34.08L476.48-34.08Q476.48-33.12 475.64-31.72L475.64-31.72L475.64-31.72Q474.80-30.32 473.56-30.28L473.56-30.28L473.56-30.28Q472.32-30.24 470.48-30.32L470.48-30.32L470.48-30.32Q470.32-24.24 470.32-20" fill="#51cacc" stroke="none" stroke-width="none" transform="translate(-276.1200256347656,21.925308706110176)" style="fill: rgb(81, 202, 204);"></path></g><g class="path" style="transform: matrix(0.01, 0, 0, 0.01, 0, 0); transform-origin: 208.36px -24.1947px; animation: 1s linear 0.679091s 1 normal forwards running bounce-in-62be9955-8e69-4d99-acc1-3c3c9b03376f;"><path d="M485.92-42.80L485.92-42.80L484.00-42.88L484.00-42.88Q481.84-42.88 481.20-41.84L481.20-41.84L481.20-41.84Q481.04-41.60 480.80-41.60L480.80-41.60L480.80-41.60Q479.76-41.60 479.76-45.16L479.76-45.16L479.76-45.16Q479.76-48.72 480.84-49.68L480.84-49.68L480.84-49.68Q481.92-50.64 484.60-50.64L484.60-50.64L484.60-50.64Q487.28-50.64 488.24-49.72L488.24-49.72L488.24-49.72Q489.20-48.80 489.20-46.64L489.20-46.64L489.20-46.64Q489.20-44.48 488.48-43.64L488.48-43.64L488.48-43.64Q487.76-42.80 485.92-42.80" fill="#51cacc" stroke="none" stroke-width="none" transform="translate(-276.1200256347656,21.925308706110176)" style="fill: rgb(81, 202, 204);"></path></g><g class="path" style="transform: matrix(0.01, 0, 0, 0.01, 0, 0); transform-origin: 207.32px 4.76531px; animation: 1s linear 0.716818s 1 normal forwards running bounce-in-62be9955-8e69-4d99-acc1-3c3c9b03376f;"><path d="M479.52-2.40L479.52-2.40L480.40-21.04L480.40-21.04Q480.40-27.68 478.88-30.08L478.88-30.08L478.88-30.08Q478.40-30.88 477.76-31.28L477.76-31.28L477.76-31.28Q477.28-31.44 477.28-31.92L477.28-31.92L477.28-31.92Q477.28-33.36 481.36-34.72L481.36-34.72L481.36-34.72Q485.44-36.08 487.32-36.08L487.32-36.08L487.32-36.08Q489.20-36.08 489.28-35.12L489.28-35.12L489.28-35.12Q489.28-33.52 488.84-26.04L488.84-26.04L488.84-26.04Q488.40-18.56 488.40-10.32L488.40-10.32L488.40-10.32Q488.40-2.08 489.36-0.08L489.36-0.08L489.36-0.08Q489.60 0.32 489.60 0.72L489.60 0.72L489.60 0.72Q489.60 1.76 486.56 1.76L486.56 1.76L486.56 1.76Q483.52 1.76 480.32 0.16L480.32 0.16L480.32 0.16Q479.52-0.24 479.52-2.40" fill="#51cacc" stroke="none" stroke-width="none" transform="translate(-276.1200256347656,21.925308706110176)" style="fill: rgb(81, 202, 204);"></path></g><g class="path" style="transform: matrix(0.01, 0, 0, 0.01, 0, 0); transform-origin: 230.88px 4.52531px; animation: 1s linear 0.754545s 1 normal forwards running bounce-in-62be9955-8e69-4d99-acc1-3c3c9b03376f;"><path d="M502.08-20.32L502.08-20.32L502.16-18.32L502.16-18.32Q502.16-17.84 502.80-17.84L502.80-17.84L502.80-17.84Q505.36-18.08 507.28-19.16L507.28-19.16L507.28-19.16Q509.20-20.24 510.16-21.60L510.16-21.60L510.16-21.60Q512.08-24.56 512.24-26.72L512.24-26.72L512.32-27.68L512.32-27.68Q512.32-32 508.88-32L508.88-32L508.88-32Q506.32-32 504.72-29.76L504.72-29.76L504.72-29.76Q502.08-26.24 502.08-20.32zM519.52-9.68L519.52-9.68L519.52-9.68Q519.52-6.64 518.28-4.36L518.28-4.36L518.28-4.36Q517.04-2.08 515.48-1L515.48-1L515.48-1Q513.92 0.08 511.84 0.72L511.84 0.72L511.84 0.72Q509.20 1.52 506.80 1.52L506.80 1.52L506.80 1.52Q500.08 1.52 496.88-3.52L496.88-3.52L496.88-3.52Q493.68-8.56 493.68-16.36L493.68-16.36L493.68-16.36Q493.68-24.16 497.64-30.24L497.64-30.24L497.64-30.24Q501.60-36.32 509.52-36.32L509.52-36.32L509.52-36.32Q516.72-36.32 519.28-31.28L519.28-31.28L519.28-31.28Q520.32-29.36 520.32-27.64L520.32-27.64L520.32-27.64Q520.32-25.92 520.16-24.92L520.16-24.92L520.16-24.92Q520-23.92 519.04-21.92L519.04-21.92L519.04-21.92Q518.08-19.92 516.48-18.32L516.48-18.32L516.48-18.32Q514.88-16.72 511.44-15.28L511.44-15.28L511.44-15.28Q508.00-13.84 503.36-13.36L503.36-13.36L503.36-13.36Q502.72-13.36 502.72-12.80L502.72-12.80L502.72-12.80Q502.72-12.08 503.24-10.68L503.24-10.68L503.24-10.68Q503.76-9.28 504.40-8.32L504.40-8.32L504.40-8.32Q506.16-6.08 509.60-6.08L509.60-6.08L509.60-6.08Q513.04-6.08 515.44-8.32L515.44-8.32L515.44-8.32Q516.72-9.52 517.52-11.28L517.52-11.28L517.52-11.28Q517.84-11.92 518.36-11.92L518.36-11.92L518.36-11.92Q518.88-11.92 519.20-11.04L519.20-11.04L519.20-11.04Q519.52-10.16 519.52-9.68" fill="#51cacc" stroke="none" stroke-width="none" transform="translate(-276.1200256347656,21.925308706110176)" style="fill: rgb(81, 202, 204);"></path></g><g class="path" style="transform: matrix(0.01, 0, 0, 0.01, 0, 0); transform-origin: 262.28px -5.39469px; animation: 1s linear 0.792273s 1 normal forwards running bounce-in-62be9955-8e69-4d99-acc1-3c3c9b03376f;"><path d="M539.92-35.92L539.92-35.92L539.92-35.92Q541.36-35.92 542.52-35.56L542.52-35.56L542.52-35.56Q543.68-35.20 543.76-35.20L543.76-35.20L544.24-35.60L543.92-44.32L543.92-44.32Q543.76-46.56 542.96-48.16L542.96-48.16L542.96-48.16Q542.16-49.76 541.52-50.24L541.52-50.24L540.80-50.64L540.80-50.64Q540.32-50.96 540.32-51.36L540.32-51.36L540.32-51.36Q540.32-52.56 544.04-54.16L544.04-54.16L544.04-54.16Q547.76-55.76 549.84-55.76L549.84-55.76L549.84-55.76Q551.92-55.76 552.08-54.88L552.08-54.88L552.08-54.88Q552.48-52.16 552.48-44.52L552.48-44.52L552.48-44.52Q552.48-36.88 552.12-29.52L552.12-29.52L552.12-29.52Q551.76-22.16 551.76-12.84L551.76-12.84L551.76-12.84Q551.76-3.52 552.96-1.12L552.96-1.12L552.96-1.12Q553.28-0.56 553.28-0.08L553.28-0.08L553.28-0.08Q553.28 1.12 549.84 1.12L549.84 1.12L549.84 1.12Q543.28 1.12 543.28-2L543.28-2L543.28-2Q543.12-3.28 543.12-5.96L543.12-5.96L543.12-5.96Q543.12-8.64 543.64-15.96L543.64-15.96L543.64-15.96Q544.16-23.28 544.16-27.24L544.16-27.24L544.16-27.24Q544.16-31.20 540.20-31.20L540.20-31.20L540.20-31.20Q536.24-31.20 534.16-26.56L534.16-26.56L534.16-26.56Q532.08-21.92 532.08-17.28L532.08-17.28L532.08-17.28Q532.08-7.44 537.04-7.44L537.04-7.44L537.04-7.44Q537.76-7.44 538.44-7.72L538.44-7.72L538.44-7.72Q539.12-8 539.28-8L539.28-8L539.28-8Q539.92-8 540.28-7.20L540.28-7.20L540.28-7.20Q540.64-6.40 540.64-5.60L540.64-5.60L540.64-5.60Q540.64-2.88 538.48-1L538.48-1L538.48-1Q536.32 0.88 533.20 0.88L533.20 0.88L533.20 0.88Q528.40 0.88 525.96-3.32L525.96-3.32L525.96-3.32Q523.52-7.52 523.52-13.76L523.52-13.76L523.52-13.76Q523.52-21.68 527.28-28.48L527.28-28.48L527.28-28.48Q529.20-31.84 532.48-33.88L532.48-33.88L532.48-33.88Q535.76-35.92 539.92-35.92" fill="#51cacc" stroke="none" stroke-width="none" transform="translate(-276.1200256347656,21.925308706110176)" style="fill: rgb(81, 202, 204);"></path></g></g>
</g>
</g>
<style id="bounce-in-62be9955-8e69-4d99-acc1-3c3c9b03376f" data-anikit="">@keyframes bounce-in-62be9955-8e69-4d99-acc1-3c3c9b03376f
{
  0% {
    animation-timing-function: cubic-bezier(0.0383,0.3388,0.0421,0.6652);
    transform: matrix(0.01,0,0,0.01,0,0);
    opacity: 1;
  }
  4.7% {
    animation-timing-function: cubic-bezier(0.3296,0.3336,0.5772,0.6672);
    transform: matrix(0.556,0,0,0.556,0,0);
    opacity: 1;
  }
  8.4% {
    animation-timing-function: cubic-bezier(0.0781,0.1617,0.0874,0.9301);
    transform: matrix(0.979,0,0,0.979,0,0);
    opacity: 1;
  }
  12.4% {
    animation-timing-function: cubic-bezier(0.8341,0.1496,0.8634,0.7673);
    transform: matrix(1.153,0,0,1.153,0,0);
    opacity: 1;
  }
  16.3% {
    animation-timing-function: cubic-bezier(0.3264,0.3332,0.5758,0.6695);
    transform: matrix(1.008,0,0,1.008,0,0);
    opacity: 1;
  }
  21.2% {
    animation-timing-function: cubic-bezier(0.0921,0.1883,0.3277,1);
    transform: matrix(0.704,0,0,0.704,0,0);
    opacity: 1;
  }
  24.5% {
    animation-timing-function: cubic-bezier(0.6905,0.0944,0.8759,0.7624);
    transform: matrix(0.626,0,0,0.626,0,0);
    opacity: 1;
  }
  27.7% {
    animation-timing-function: cubic-bezier(0.3688,0.332,0.624,0.6684);
    transform: matrix(0.704,0,0,0.704,0,0);
    opacity: 1;
  }
  32.6% {
    animation-timing-function: cubic-bezier(0.1368,0.2364,0.2451,0.9049);
    transform: matrix(0.958,0,0,0.958,0,0);
    opacity: 1;
  }
  37.4% {
    animation-timing-function: cubic-bezier(0.5936,0.0846,0.3495,1);
    transform: matrix(1.085,0,0,1.085,0,0);
    opacity: 1;
  }
  49.5% {
    animation-timing-function: cubic-bezier(0.5522,0.0981,0.3807,1);
    transform: matrix(0.802,0,0,0.802,0,0);
    opacity: 1;
  }
  62.4% {
    animation-timing-function: cubic-bezier(0.4497,0.1349,0.4911,1);
    transform: matrix(1.044,0,0,1.044,0,0);
    opacity: 1;
  }
  74.1% {
    animation-timing-function: cubic-bezier(0.429,0,0.5239,1);
    transform: matrix(0.914,0,0,0.914,0,0);
    opacity: 1;
  }
  87% {
    animation-timing-function: cubic-bezier(0.3501,0,0.6422,1);
    transform: matrix(1.013,0,0,1.013,0,0);
    opacity: 1;
  }
  95.8% {
    animation-timing-function: cubic-bezier(0.3653,0,0.6776,1);
    transform: matrix(0.992,0,0,0.992,0,0);
    opacity: 1;
  }
  100% {
    transform: matrix(1,0,0,1,0,0);
    opacity: 1;
  }
}</style></svg>